Run: headless pygame with SDL's dummy video driver; simulated clock (each Clock.tick advances the game by its frame time, no real sleeping); random seed 0; keys injected as events and as key.get_pressed() state; no mouse input.
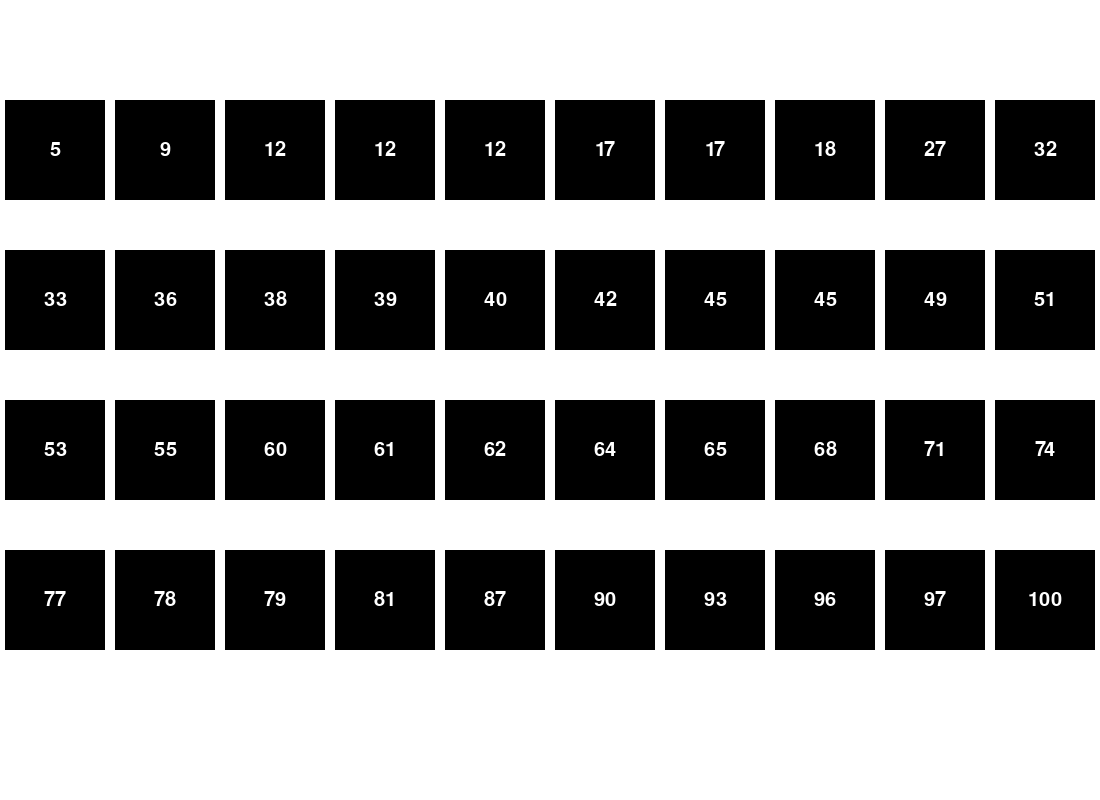
Frame 1 of 4 · flips 1–60 · no input
Frame 2 of 4 · flips 61–180 · tapped SPACE, RETURN · held RIGHT (→), D · screen unchanged from frame 1, image omitted
Frame 3 of 4 · flips 181–300 · held DOWN (↓), S · screen unchanged from frame 2, image omitted
Frame 4 of 4 · flips 301–420 · held LEFT (←), A, UP (↑), W · screen unchanged from frame 3, image omitted

The pygame program that drew these frames:

import pygame
import os
import sys
import time
import threading
import random


class Array:
    def __init__(self, *args):
        self.elements = sorted(args)
        self.length = len(args)
        self.newRows = [i for i in range(10, self.length, 10)]
        self.highlighted = set({})
        self.result = -1

    def search(self, element, array=None, start=0):
        if array is None:
            array = self.elements

        if len(array) == 0:
            return -1

        for i, n in enumerate(array):
            self.highlighted.add(i + start)

        time.sleep(0.5)

        middle = len(array) // 2

        self.highlighted.clear()

        if element == array[middle]:
            self.result = middle + start
            return middle
        elif element < array[middle]:
            return self.search(element, array[:middle], 0 + start)
        elif element > array[middle]:
            return self.search(element, array[middle + 1:], middle + start + 1)

        self.highlighted.clear()
        return -1

    def __str__(self):
        return str(self.elements)

    def draw(self):
        win.fill((255, 255, 255))
        font = pygame.font.SysFont('calibri', 30)

        x = 5
        y = 100
        for i, element in enumerate(self.elements):
            colour = (0, 0, 0)
            if i in self.highlighted:
                colour = (0, 255, 0)
            if i == self.result:
                colour = (0, 0, 255)

            if i in self.newRows:
                y += 150
                x = 5

            text = str(element)
            text = font.render(text, True, (255, 255, 255))
            textRect = text.get_rect(center=(x + 50, y + 50))

            pygame.draw.rect(win, colour, (x, y, 100, 100))
            win.blit(text, textRect)

            x += 110


os.environ['SDL_VIDEO_CENTERED'] = '1'
pygame.init()

win = pygame.display.set_mode((1100, 800))
pygame.display.set_caption('Binary Search')

numbers = Array(*(random.randint(0, 100) for _ in range(40)))

search = threading.Thread(target=numbers.search, args=(34,))
search.start()

run = True
while run:
    for event in pygame.event.get():
        if event.type == pygame.QUIT:
            pygame.quit()
            sys.exit()

    numbers.draw()
    pygame.display.update()
